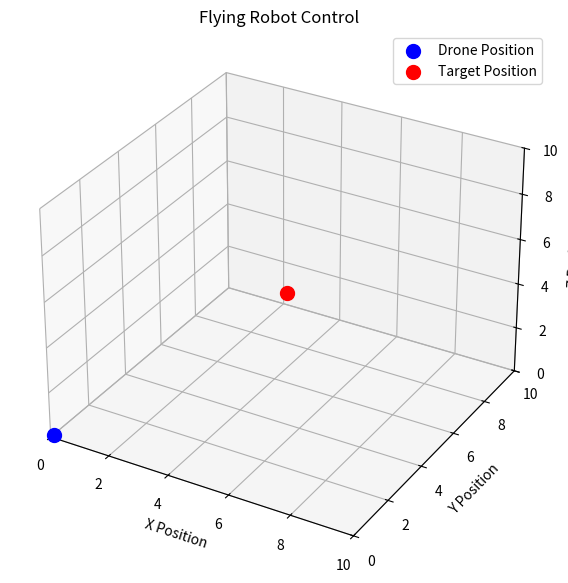
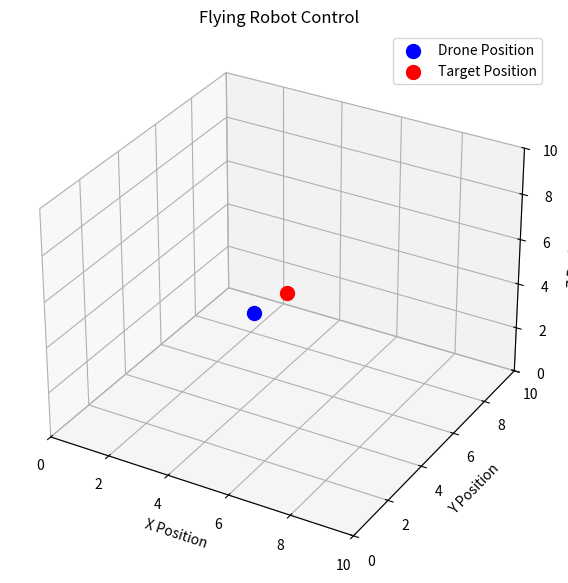
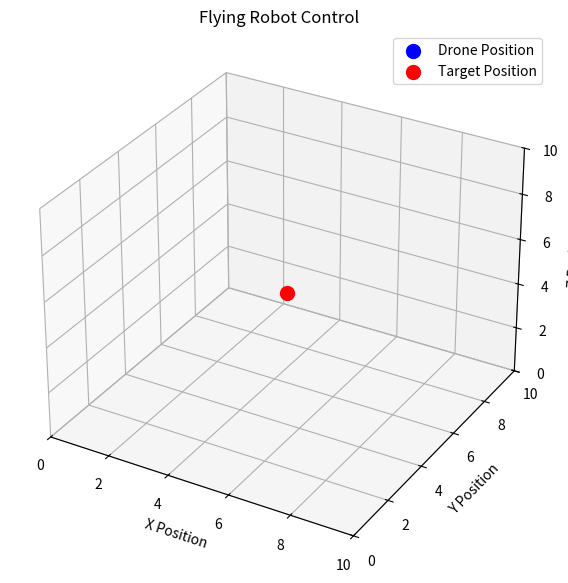
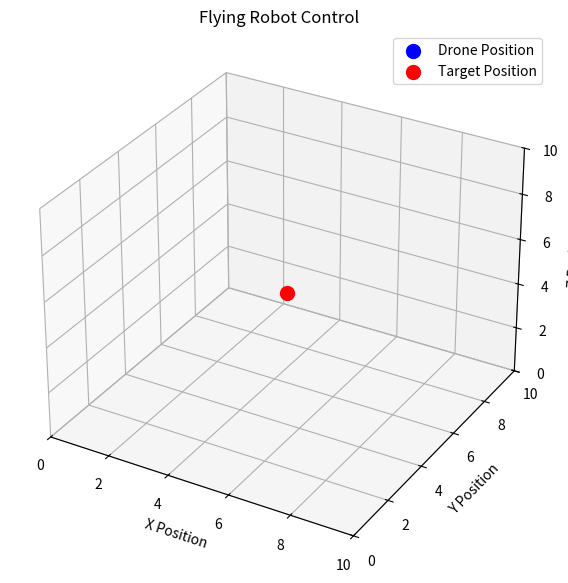
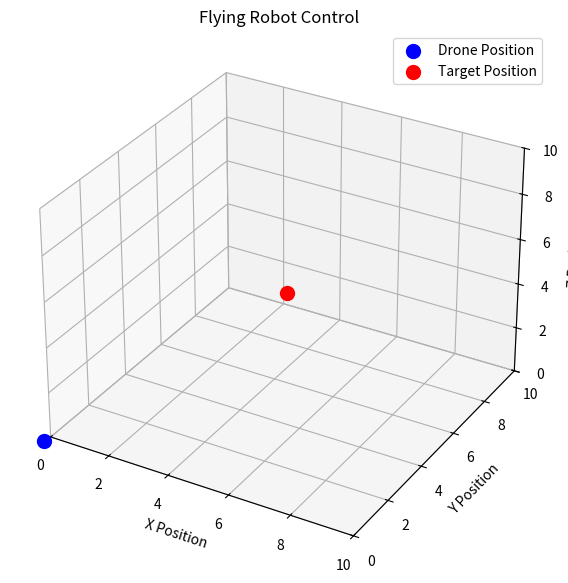
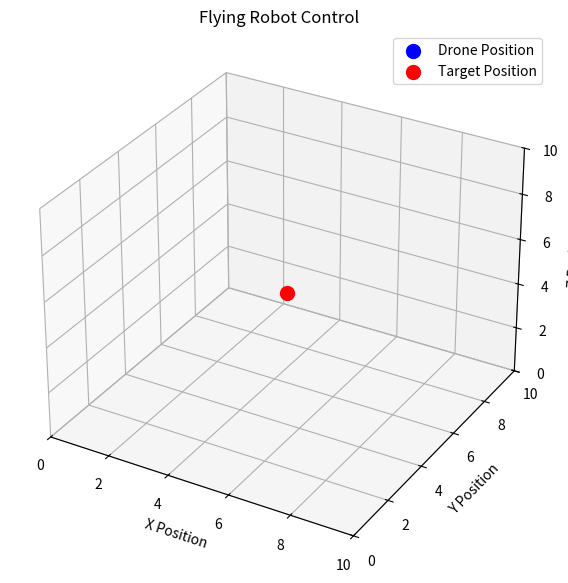
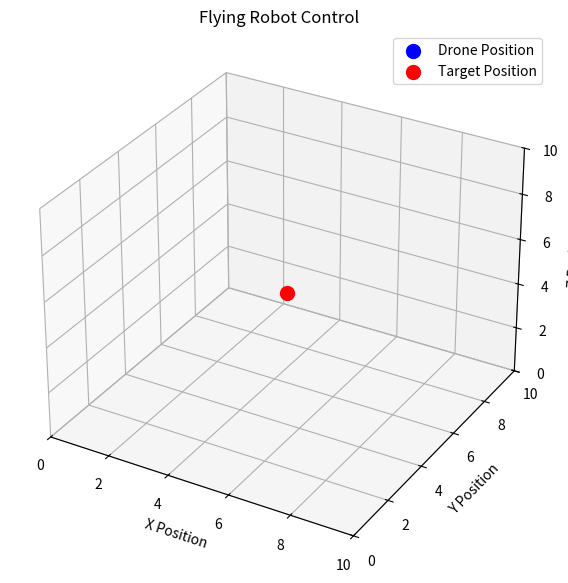
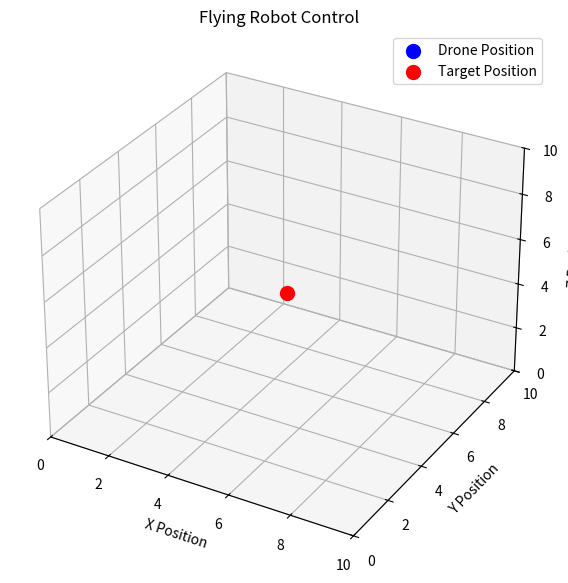
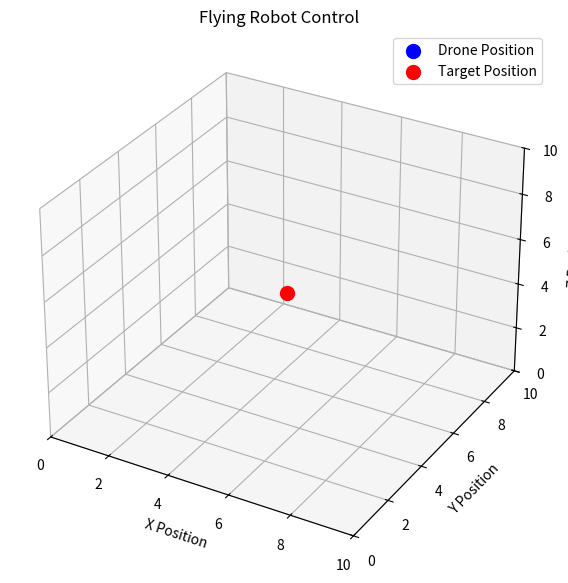
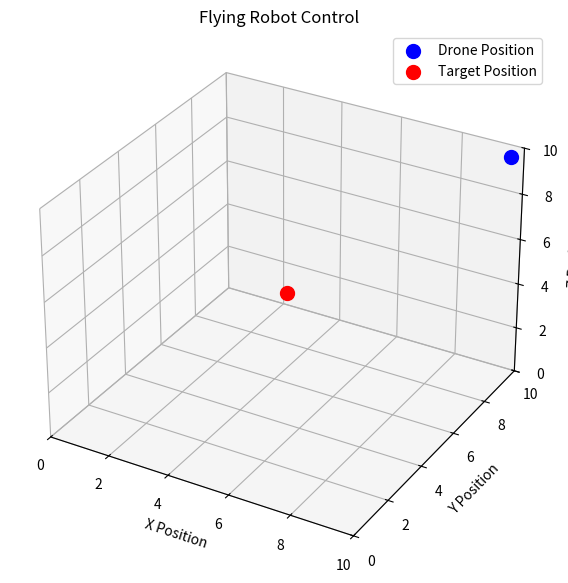

These charts were generated, in order, by the following Python code:
import numpy as np
import matplotlib.pyplot as plt
 
# 1. Define the Drone class with PID control
class FlyingRobot:
    def __init__(self, initial_position=np.array([0.0, 0.0, 0.0]), target_position=np.array([5.0, 5.0, 5.0])):
        self.position = initial_position  # Drone's initial position (x, y, z)
        self.target_position = target_position  # Target position to reach
        self.velocity = np.array([0.0, 0.0, 0.0])  # Initial velocity (x, y, z)
        
        # PID controller gains
        self.kp = np.array([1.0, 1.0, 1.0])  # Proportional gain
        self.ki = np.array([0.1, 0.1, 0.1])  # Integral gain
        self.kd = np.array([0.5, 0.5, 0.5])  # Derivative gain
        
        # For the PID control
        self.error_integral = np.array([0.0, 0.0, 0.0])  # Integral of the error
        self.previous_error = np.array([0.0, 0.0, 0.0])  # Previous error for derivative term
 
    def pid_control(self):
        """
        Compute the control signal using PID control.
        :return: Control signal for drone (desired acceleration in x, y, z)
        """
        # Calculate the error (difference between target and current position)
        error = self.target_position - self.position
        self.error_integral += error  # Integrate the error over time
        error_derivative = error - self.previous_error  # Derivative of the error
        
        # PID control law
        control_signal = (self.kp * error + self.ki * self.error_integral + self.kd * error_derivative)
        
        # Update the previous error for the next iteration
        self.previous_error = error
        
        return control_signal
 
    def update_position(self, dt):
        """
        Update the drone's position and velocity using PID control.
        :param dt: Time step for simulation
        """
        control_signal = self.pid_control()
        
        # Update the velocity and position (using simple dynamics: v = u * dt, x = x + v * dt)
        self.velocity += control_signal * dt
        self.position += self.velocity * dt
 
    def plot(self):
        """
        Visualize the drone's position on a 3D plot.
        """
        fig = plt.figure(figsize=(10, 7))
        ax = fig.add_subplot(111, projection='3d')
        ax.scatter(self.position[0], self.position[1], self.position[2], color='blue', s=100, label="Drone Position")
        ax.scatter(self.target_position[0], self.target_position[1], self.target_position[2], color='red', s=100, label="Target Position")
        
        ax.set_xlim([0, 10])
        ax.set_ylim([0, 10])
        ax.set_zlim([0, 10])
        
        ax.set_xlabel('X Position')
        ax.set_ylabel('Y Position')
        ax.set_zlabel('Z Position')
        ax.set_title("Flying Robot Control")
        ax.legend()
        plt.show()
 
# 2. Initialize the drone and simulate its movement
drone = FlyingRobot(initial_position=np.array([0.0, 0.0, 0.0]), target_position=np.array([5.0, 5.0, 5.0]))
 
# 3. Simulate the drone movement for 100 steps
time_steps = 100
for step in range(time_steps):
    drone.update_position(dt=0.1)  # 0.1s time step
    if step % 10 == 0:  # Plot every 10 steps
        drone.plot()